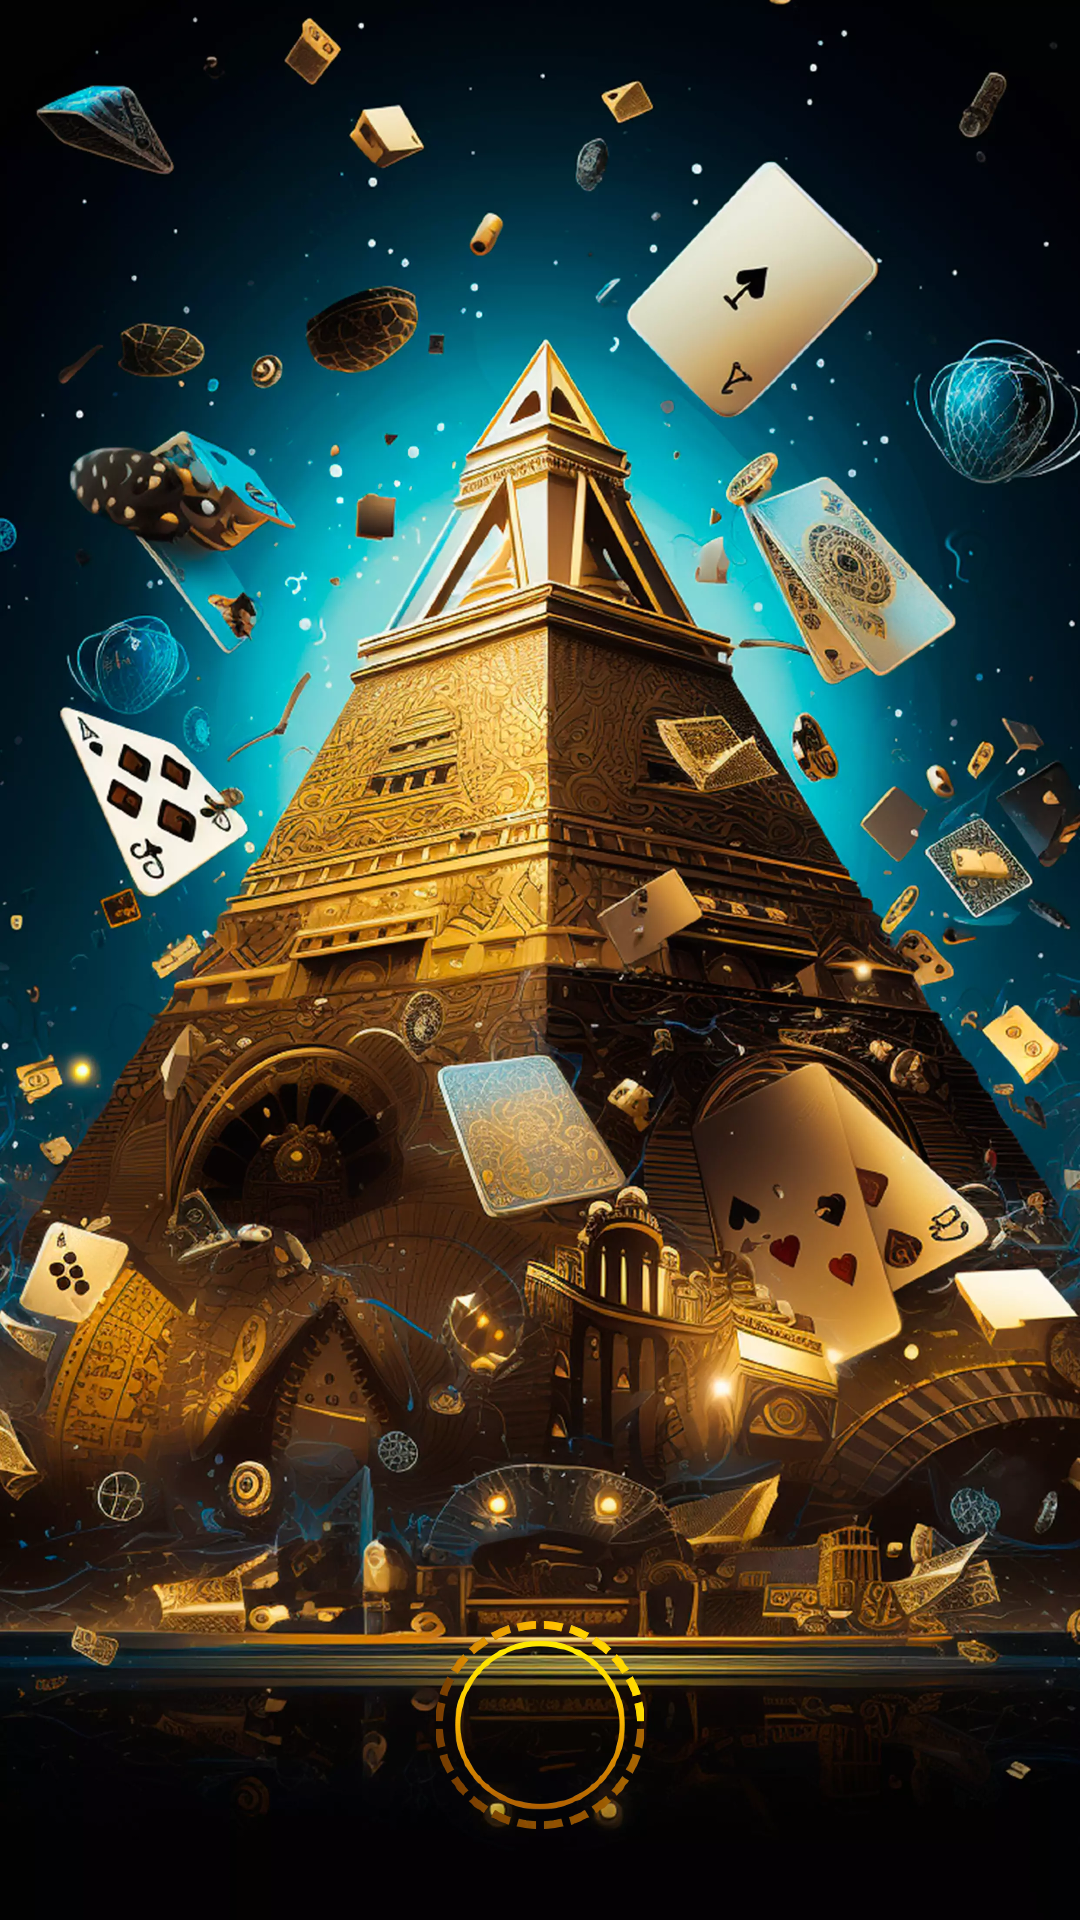

Write the Android layout XML for this screen, with the resource values it uses.
<!-- AndroidManifest.xml: application theme Theme.PyramidSecrets -->
<!-- res/layout/fragment_start_pyra_mid.xml -->
<?xml version="1.0" encoding="utf-8"?>
<FrameLayout xmlns:android="http://schemas.android.com/apk/res/android"
    xmlns:tools="http://schemas.android.com/tools"
    android:layout_width="match_parent"
    android:layout_height="match_parent"
    tools:context=".StartPyraMidFragment">
    <ImageView
        android:layout_width="match_parent"
        android:layout_height="match_parent"
        android:background="@drawable/background_start_pyra_mid"
        android:importantForAccessibility="no" />
    <ImageView
        android:id="@+id/progress_bar_pyra_mid"
        android:layout_width="70dp"
        android:layout_height="70dp"
        android:src="@drawable/progress_bar_pyra_mid"
        android:layout_gravity="center_horizontal|bottom"
        android:layout_marginBottom="30dp"
        android:importantForAccessibility="no"/>
</FrameLayout>
<!-- resources referenced by this layout -->
<resources>
  <!-- drawable background_start_pyra_mid: webp bitmap (drawable, 575616 bytes) -->
  <!-- drawable progress_bar_pyra_mid: webp bitmap (drawable, 22848 bytes) -->
  <style name="Theme.PyramidSecrets" parent="Base.Theme.PyramidSecrets" />
  <style name="Base.Theme.PyramidSecrets" parent="Theme.Material3.DayNight.NoActionBar">
          <item name="android:statusBarColor">@color/status_pyra_mid</item>
          <item name="android:windowLightStatusBar">false</item>
      </style>
  <color name="status_pyra_mid">#002A44</color>
</resources>
